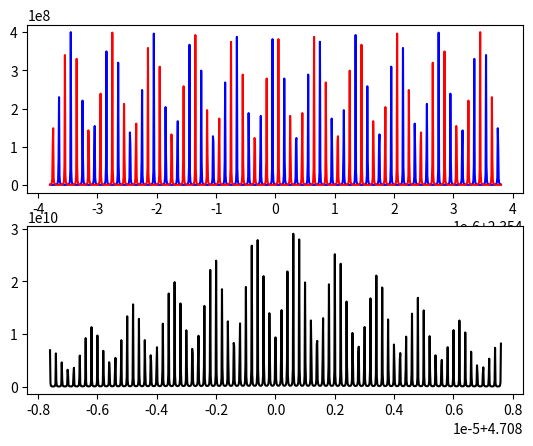

Generate this figure with matplotlib:
import numpy as np
import matplotlib.pyplot as plt

w1 = 2.354
omegaM1 = w1 + 15e-8
omegaM2 = w1 + 25e-8
gamma = 2.5e-9

N_freq = 1000
freq_ord1 = np.linspace(w1-3.8e-6, w1+3.8e-6, N_freq)
freq = np.linspace(2.*w1-7.6e-6, 2.*w1+7.6e-6, N_freq)

omega_del1 = 2e-7
omega_del2 = 2e-7

N_comb = 25
del_omega1 = omega_del1 * np.arange(-N_comb, N_comb)
del_omega2 = omega_del2 * np.arange(-N_comb, N_comb)

omega = freq[:, np.newaxis, np.newaxis]
omega1 = freq_ord1[:, np.newaxis, np.newaxis]
comb_omega1 = del_omega1[np.newaxis, :, np.newaxis]
comb_omega2 = del_omega2[np.newaxis, np.newaxis, :]

field1 = gamma / ((omega1 - omegaM1 - comb_omega1)**2 + gamma**2)
field2 = gamma / ((omega1 - omegaM2 - comb_omega2)**2 + gamma**2)

field_order2 = 2.*np.pi*gamma /((omega - omegaM1 - omegaM2 - comb_omega1 - comb_omega2)**2 + 4*gamma**2)

plt.figure()
plt.subplot(211)
plt.plot(freq_ord1, field1.sum(axis=(1,2)), 'b')
plt.plot(freq_ord1, field2.sum(axis=(1,2)), 'r')
plt.subplot(212)
plt.plot(freq, field_order2.sum(axis=(1,2)), 'k')
plt.show()